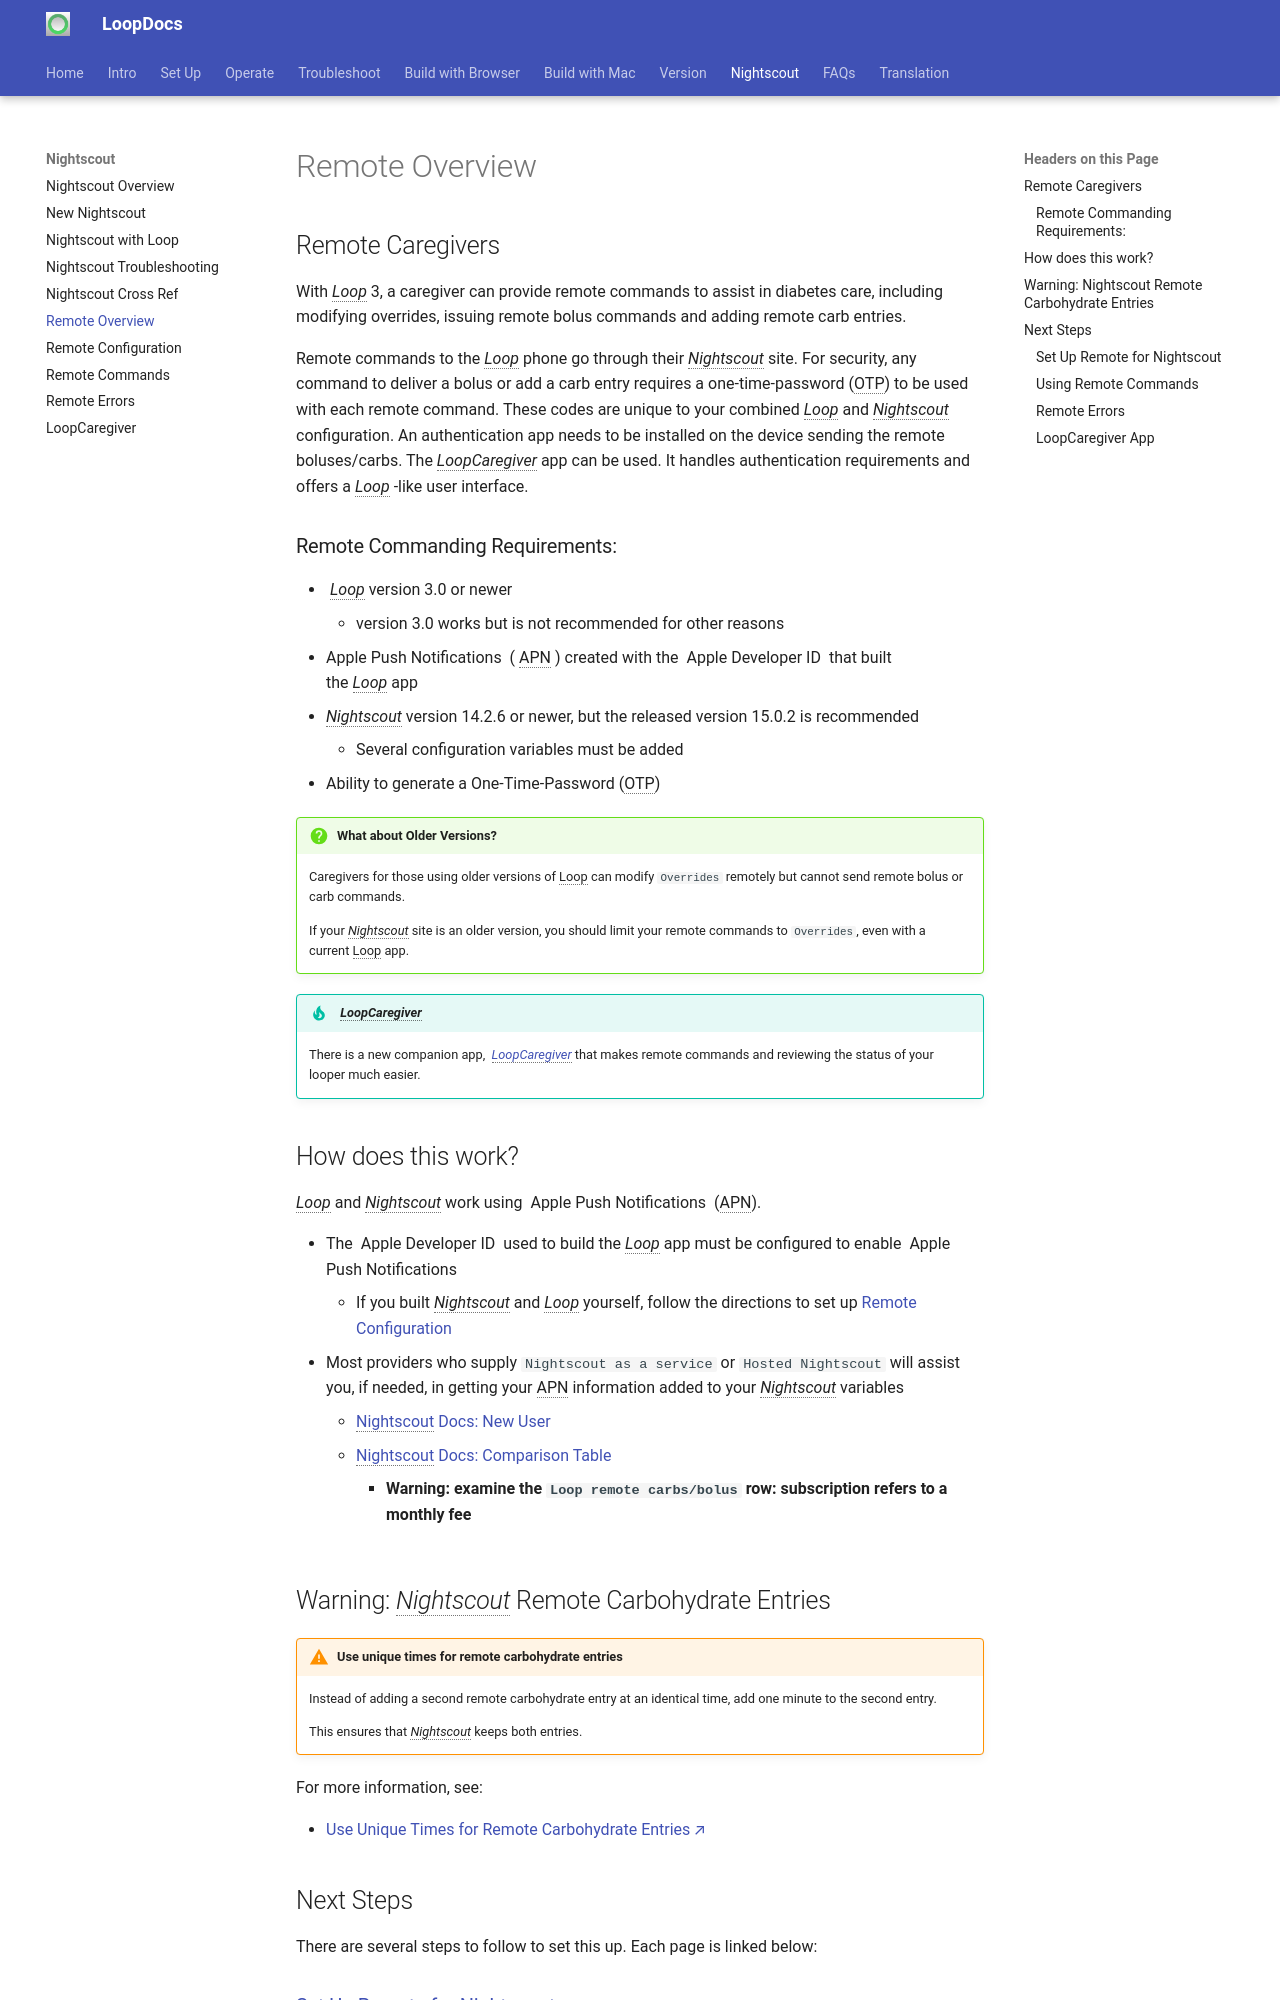

repository: LoopKit/loopdocs · page: nightscout/remote-overview/index.html · generator: mkdocs

## Remote Caregivers

With&nbsp;_<span translate="no">Loop</span>_&nbsp;3, a caregiver can provide remote commands to assist in diabetes care, including modifying overrides, issuing remote bolus commands and adding remote carb entries.

Remote commands to the&nbsp;_<span translate="no">Loop</span>_&nbsp;phone go through their *Nightscout* site. For security, any command to deliver a bolus or add a carb entry requires a one-time-password (OTP) to be used with each remote command. These codes are unique to your combined&nbsp;_<span translate="no">Loop</span>_&nbsp;and *Nightscout* configuration. An authentication app needs to be installed on the device sending the remote boluses/carbs. The *LoopCaregiver* app can be used. It handles authentication requirements and offers a&nbsp;_<span translate="no">Loop</span>_&nbsp;-like user interface.

### Remote Commanding Requirements:

* &nbsp;_<span translate="no">Loop</span>_&nbsp;version 3.0 or newer
    * version 3.0 works but is not recommended for other reasons
* <span translate="no">Apple Push Notifications</span>&nbsp; (</span>&nbsp;APN</span>&nbsp;) created with the &nbsp;<span translate="no">Apple Developer ID</span>&nbsp; that built the&nbsp;_<span translate="no">Loop</span>_&nbsp;app
* *Nightscout* version 14.2.6 or newer, but the released version 15.0.2 is recommended
    * Several configuration variables must be added
* Ability to generate a One-Time-Password (OTP)

!!! question "What about Older Versions?"
    Caregivers for those using older versions of Loop can modify `Overrides` remotely but cannot send remote bolus or carb commands.

    If your *Nightscout* site is an older version, you should limit your remote commands to `Overrides`, even with a current&nbsp;<span translate="no">Loop</span>&nbsp;app.

!!! tip "&nbsp;*LoopCaregiver*"
    There is a new companion app, &nbsp;[*LoopCaregiver*](loop-caregiver.md) that makes remote commands and reviewing the status of your looper much easier.

## How does this work?

_<span translate="no">Loop</span>_&nbsp;and *Nightscout* work using &nbsp;<span translate="no">Apple Push Notifications</span>&nbsp; (APN).

* The &nbsp;<span translate="no">Apple Developer ID</span>&nbsp; used to build the&nbsp;_<span translate="no">Loop</span>_&nbsp;app must be configured to enable &nbsp;<span translate="no">Apple Push Notifications</span>
    * If you built *Nightscout* and&nbsp;_<span translate="no">Loop</span>_&nbsp;yourself, follow the directions to set up [Remote Configuration](remote-config.md)
* Most providers who supply `Nightscout as a service` or `Hosted Nightscout` will assist you, if needed, in getting your APN information added to your *Nightscout* variables
    * [Nightscout Docs: New User](https://nightscout.github.io/nightscout/new_user)
    * [Nightscout Docs: Comparison Table](https://nightscout.github.io/nightscout/new_user/#vendors-comparison-table)
        * **Warning: examine the `Loop remote carbs/bolus` row: subscription refers to a monthly fee**
